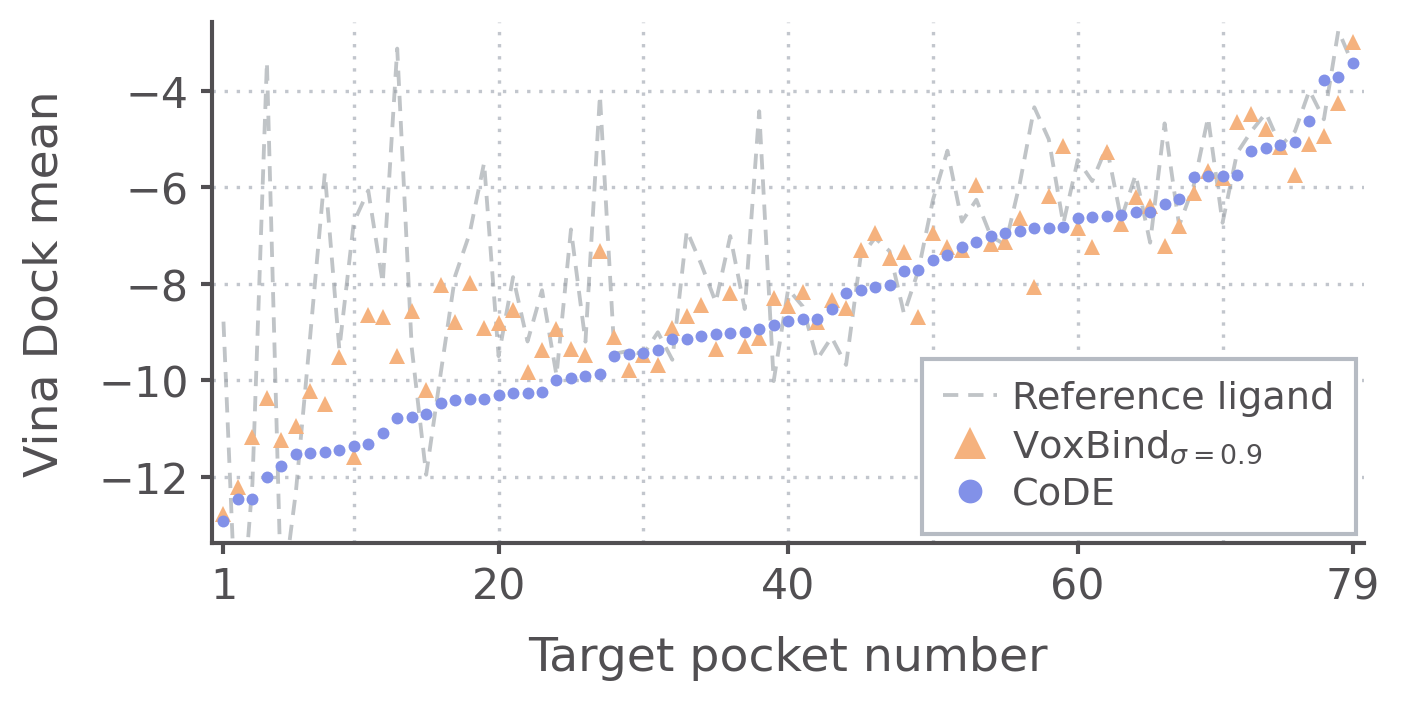

Data behind this chart, as committed beside it:
rank, target, reference, n_voxbind, voxbind_mean, n_code, code_mean
1, target_04, -8.784, 100, -12.76, 99, -12.91
2, target_72, -15.97, 100, -12.22, 100, -12.47
3, target_70, -12.14, 100, -11.18, 100, -12.45
4, target_56, -3.403, 100, -10.37, 99, -12.01
5, target_80, -14.65, 100, -11.24, 98, -11.78
6, target_73, -12.31, 99, -10.94, 100, -11.52
7, target_92, -9.046, 100, -10.21, 100, -11.51
8, target_33, -5.702, 100, -10.49, 99, -11.48
9, target_79, -9.354, 100, -9.526, 100, -11.44
10, target_39, -6.722, 97, -11.58, 99, -11.37
11, target_31, -6.067, 100, -8.647, 100, -11.32
12, target_85, -7.983, 100, -8.678, 99, -11.1
13, target_55, -3.126, 100, -9.490, 99, -10.77
14, target_44, -9.317, 100, -8.558, 100, -10.75
15, target_49, -11.96, 100, -10.21, 100, -10.7
16, target_22, -9.861, 100, -8.023, 99, -10.48
17, target_93, -7.837, 100, -8.787, 100, -10.41
18, target_57, -6.959, 100, -7.977, 99, -10.39
19, target_08, -5.493, 100, -8.923, 99, -10.39
20, target_12, -9.499, 100, -8.818, 100, -10.31
21, target_17, -7.861, 100, -8.544, 100, -10.27
22, target_98, -9.195, 100, -9.818, 100, -10.27
23, target_68, -8.132, 100, -9.369, 100, -10.24
24, target_24, -9.898, 100, -8.934, 100, -9.984
25, target_45, -6.874, 99, -9.356, 100, -9.958
26, target_74, -9.199, 100, -9.473, 99, -9.906
27, target_65, -4.093, 100, -7.317, 100, -9.864
28, target_07, -9.452, 100, -9.095, 100, -9.493
29, target_11, -9.387, 100, -9.793, 98, -9.464
30, target_81, -9.463, 100, -9.466, 100, -9.443
31, target_36, -9.004, 100, -9.672, 100, -9.379
32, target_19, -9.574, 100, -8.922, 100, -9.147
33, target_02, -6.896, 100, -8.658, 99, -9.146
34, target_87, -7.596, 100, -8.436, 100, -9.090
35, target_51, -8.383, 100, -9.344, 99, -9.042
36, target_37, -7.011, 100, -8.192, 99, -9.021
37, target_10, -8.522, 100, -9.283, 100, -8.992
38, target_27, -4.424, 100, -9.120, 100, -8.938
39, target_60, -10.02, 100, -8.303, 100, -8.848
40, target_41, -8.109, 99, -8.467, 99, -8.780
41, target_88, -8.465, 100, -8.160, 100, -8.738
42, target_82, -9.568, 99, -8.790, 99, -8.735
43, target_76, -9.108, 100, -8.331, 99, -8.525
44, target_83, -9.680, 99, -8.506, 98, -8.191
45, target_03, -7.444, 100, -7.293, 99, -8.132
46, target_16, -7.049, 99, -6.940, 100, -8.074
47, target_48, -7.323, 100, -7.460, 100, -8.032
48, target_46, -8.621, 100, -7.343, 99, -7.731
49, target_25, -7.715, 100, -8.685, 100, -7.723
50, target_34, -6.260, 100, -6.938, 100, -7.498
51, target_09, -5.242, 99, -7.245, 100, -7.393
52, target_23, -6.712, 100, -7.301, 100, -7.239
53, target_05, -6.258, 100, -5.960, 100, -7.125
54, target_95, -7.014, 100, -7.165, 100, -7.013
55, target_47, -7.194, 100, -7.126, 99, -6.945
56, target_29, -5.916, 100, -6.645, 100, -6.915
57, target_77, -4.342, 99, -8.065, 100, -6.841
58, target_28, -5.005, 100, -6.184, 100, -6.841
59, target_63, -6.754, 100, -5.152, 100, -6.822
60, target_69, -5.436, 100, -6.852, 100, -6.633
... 19 more rows
